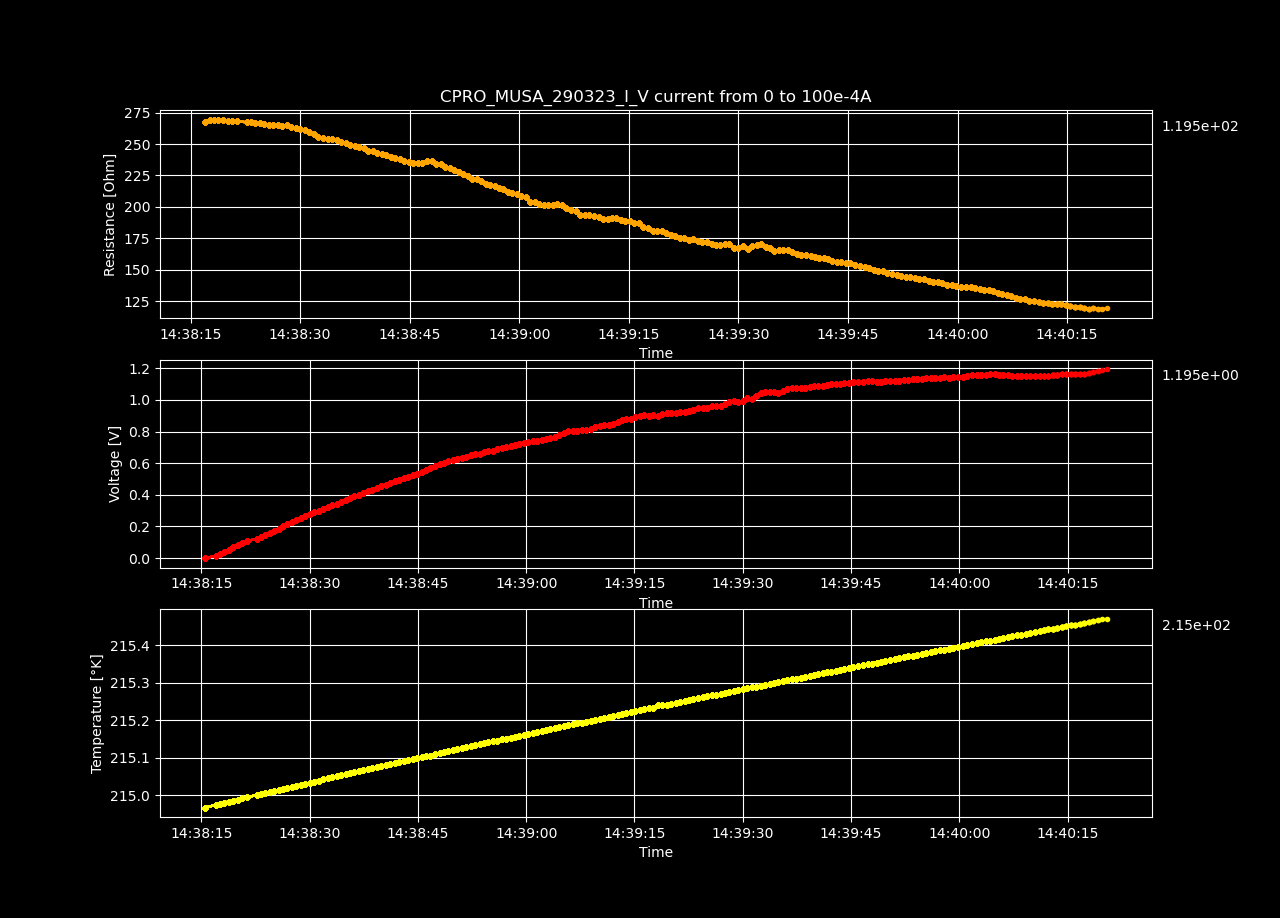

The data file committed next to this chart (first rows):
Datetime, Temperature [K], Voltage [V], Resistance [𝛀], Current Source [A], Electric Field [V/cm], Restivity [𝛀 cm], Current Density [A/cm2]
2023-03-29 14:38:15.520105, 215, -6.23979866e-05, -inf, 0.0, -0.001926, -inf, 0.0
2023-03-29 14:38:16.981076, 215, 0.01346, 267.8, 5.0251256281407036e-05, 0.4154, 188.9, 0.002199
2023-03-29 14:38:17.595221, 215, 0.02708, 269.4, 0.0001005, 0.8357, 190, 0.004398
2023-03-29 14:38:18.198578, 215, 0.04055, 269, 0.0001508, 1.252, 189.7, 0.006598
2023-03-29 14:38:18.802754, 215, 0.05404, 268.9, 0.000201, 1.668, 189.6, 0.008797
2023-03-29 14:38:19.444495, 215, 0.06752, 268.7, 0.0002513, 2.084, 189.5, 0.011
2023-03-29 14:38:20.067011, 215, 0.08087, 268.2, 0.0003015, 2.496, 189.2, 0.0132
2023-03-29 14:38:20.670283, 215, 0.09444, 268.5, 0.0003518, 2.915, 189.3, 0.01539
2023-03-29 14:38:21.296278, 215, 0.1077, 268, 0.000402, 3.325, 189, 0.01759
2023-03-29 14:38:22.652530, 215, 0.1209, 267.4, 0.0004523, 3.732, 188.6, 0.01979
2023-03-29 14:38:23.261403, 215, 0.1343, 267.2, 0.0005025, 4.144, 188.4, 0.02199
2023-03-29 14:38:23.876726, 215, 0.1476, 267, 0.0005528, 4.555, 188.3, 0.02419
2023-03-29 14:38:24.489588, 215, 0.1608, 266.7, 0.000603, 4.963, 188.1, 0.02639
2023-03-29 14:38:25.094514, 215, 0.1739, 266.2, 0.0006533, 5.368, 187.8, 0.02859
2023-03-29 14:38:25.694546, 215, 0.1866, 265.3, 0.0007035, 5.76, 187.1, 0.03079
2023-03-29 14:38:26.304060, 215, 0.1999, 265.3, 0.0007538, 6.171, 187.1, 0.03299
2023-03-29 14:38:26.911707, 215, 0.213, 264.9, 0.000804, 6.575, 186.9, 0.03519
2023-03-29 14:38:27.536961, 215, 0.226, 264.5, 0.0008543, 6.974, 186.5, 0.03739
2023-03-29 14:38:28.162686, 215, 0.2395, 264.8, 0.0009045, 7.393, 186.8, 0.03959
2023-03-29 14:38:28.778445, 215, 0.2512, 263.1, 0.0009548, 7.755, 185.6, 0.04178
2023-03-29 14:38:29.400417, 215, 0.264, 262.6, 0.001005, 8.147, 185.2, 0.04398
2023-03-29 14:38:30.011944, 215, 0.2765, 262, 0.001055, 8.535, 184.8, 0.04618
2023-03-29 14:38:30.634415, 215, 0.2887, 261.1, 0.001106, 8.911, 184.2, 0.04838
2023-03-29 14:38:31.250223, 215, 0.2996, 259.2, 0.001156, 9.246, 182.8, 0.05058
2023-03-29 14:38:31.875427, 215, 0.3112, 258.1, 0.001206, 9.606, 182, 0.05278
2023-03-29 14:38:32.491947, 215, 0.3214, 255.8, 0.001256, 9.919, 180.4, 0.05498
2023-03-29 14:38:33.117336, 215, 0.3326, 254.6, 0.001307, 10.27, 179.5, 0.05718
2023-03-29 14:38:33.764011, 215.1, 0.3446, 254, 0.001357, 10.63, 179.1, 0.05938
2023-03-29 14:38:34.382868, 215.1, 0.3571, 253.8, 0.001407, 11.02, 179, 0.06158
2023-03-29 14:38:34.988674, 215.1, 0.3687, 253, 0.001457, 11.38, 178.4, 0.06378
2023-03-29 14:38:35.589619, 215.1, 0.3797, 251.9, 0.001508, 11.72, 177.6, 0.06598
2023-03-29 14:38:36.213851, 215.1, 0.3901, 250.4, 0.001558, 12.04, 176.6, 0.06817
2023-03-29 14:38:36.838547, 215.1, 0.4011, 249.4, 0.001608, 12.38, 175.9, 0.07037
2023-03-29 14:38:37.452184, 215.1, 0.4122, 248.6, 0.001658, 12.72, 175.3, 0.07257
2023-03-29 14:38:38.065272, 215.1, 0.4229, 247.5, 0.001709, 13.05, 174.6, 0.07477
2023-03-29 14:38:38.677250, 215.1, 0.4335, 246.5, 0.001759, 13.38, 173.8, 0.07697
2023-03-29 14:38:39.289073, 215.1, 0.4428, 244.8, 0.001809, 13.67, 172.6, 0.07917
2023-03-29 14:38:39.915863, 215.1, 0.4538, 244.1, 0.001859, 14.01, 172.1, 0.08137
2023-03-29 14:38:40.543582, 215.1, 0.4643, 243.1, 0.00191, 14.33, 171.5, 0.08357
2023-03-29 14:38:41.157622, 215.1, 0.475, 242.4, 0.00196, 14.66, 170.9, 0.08577
2023-03-29 14:38:41.781866, 215.1, 0.4842, 240.9, 0.00201, 14.94, 169.9, 0.08797
2023-03-29 14:38:42.395614, 215.1, 0.4943, 239.9, 0.00206, 15.26, 169.2, 0.09017
2023-03-29 14:38:43.020069, 215.1, 0.5044, 239, 0.002111, 15.57, 168.6, 0.09237
2023-03-29 14:38:43.633089, 215.1, 0.5139, 237.8, 0.002161, 15.86, 167.7, 0.09456
2023-03-29 14:38:44.252486, 215.1, 0.523, 236.6, 0.002211, 16.14, 166.8, 0.09676
2023-03-29 14:38:44.868372, 215.1, 0.5326, 235.5, 0.002261, 16.44, 166.1, 0.09896
2023-03-29 14:38:45.505116, 215.1, 0.5433, 235, 0.002312, 16.77, 165.8, 0.1012
2023-03-29 14:38:46.122218, 215.1, 0.5555, 235.2, 0.002362, 17.14, 165.9, 0.1034
2023-03-29 14:38:46.739320, 215.1, 0.5669, 235, 0.002412, 17.5, 165.8, 0.1056
2023-03-29 14:38:47.378378, 215.1, 0.5828, 236.7, 0.002462, 17.99, 166.9, 0.1078
2023-03-29 14:38:47.994752, 215.1, 0.5933, 236.1, 0.002513, 18.31, 166.5, 0.11
2023-03-29 14:38:48.613492, 215.1, 0.6, 234.1, 0.002563, 18.52, 165.1, 0.1122
2023-03-29 14:38:49.234664, 215.1, 0.6115, 234, 0.002613, 18.87, 165, 0.1144
2023-03-29 14:38:49.843582, 215.1, 0.6181, 232.1, 0.002663, 19.08, 163.7, 0.1166
2023-03-29 14:38:50.460106, 215.1, 0.6273, 231.2, 0.002714, 19.36, 163, 0.1188
2023-03-29 14:38:51.075211, 215.1, 0.6345, 229.6, 0.002764, 19.58, 161.9, 0.121
2023-03-29 14:38:51.686059, 215.1, 0.642, 228.1, 0.002814, 19.82, 160.9, 0.1232
2023-03-29 14:38:52.298994, 215.1, 0.6486, 226.4, 0.002864, 20.02, 159.7, 0.1254
2023-03-29 14:38:52.908750, 215.1, 0.6556, 224.9, 0.002915, 20.23, 158.6, 0.1276
2023-03-29 14:38:53.538416, 215.1, 0.6594, 222.4, 0.002965, 20.35, 156.9, 0.1298
... 140 more rows
